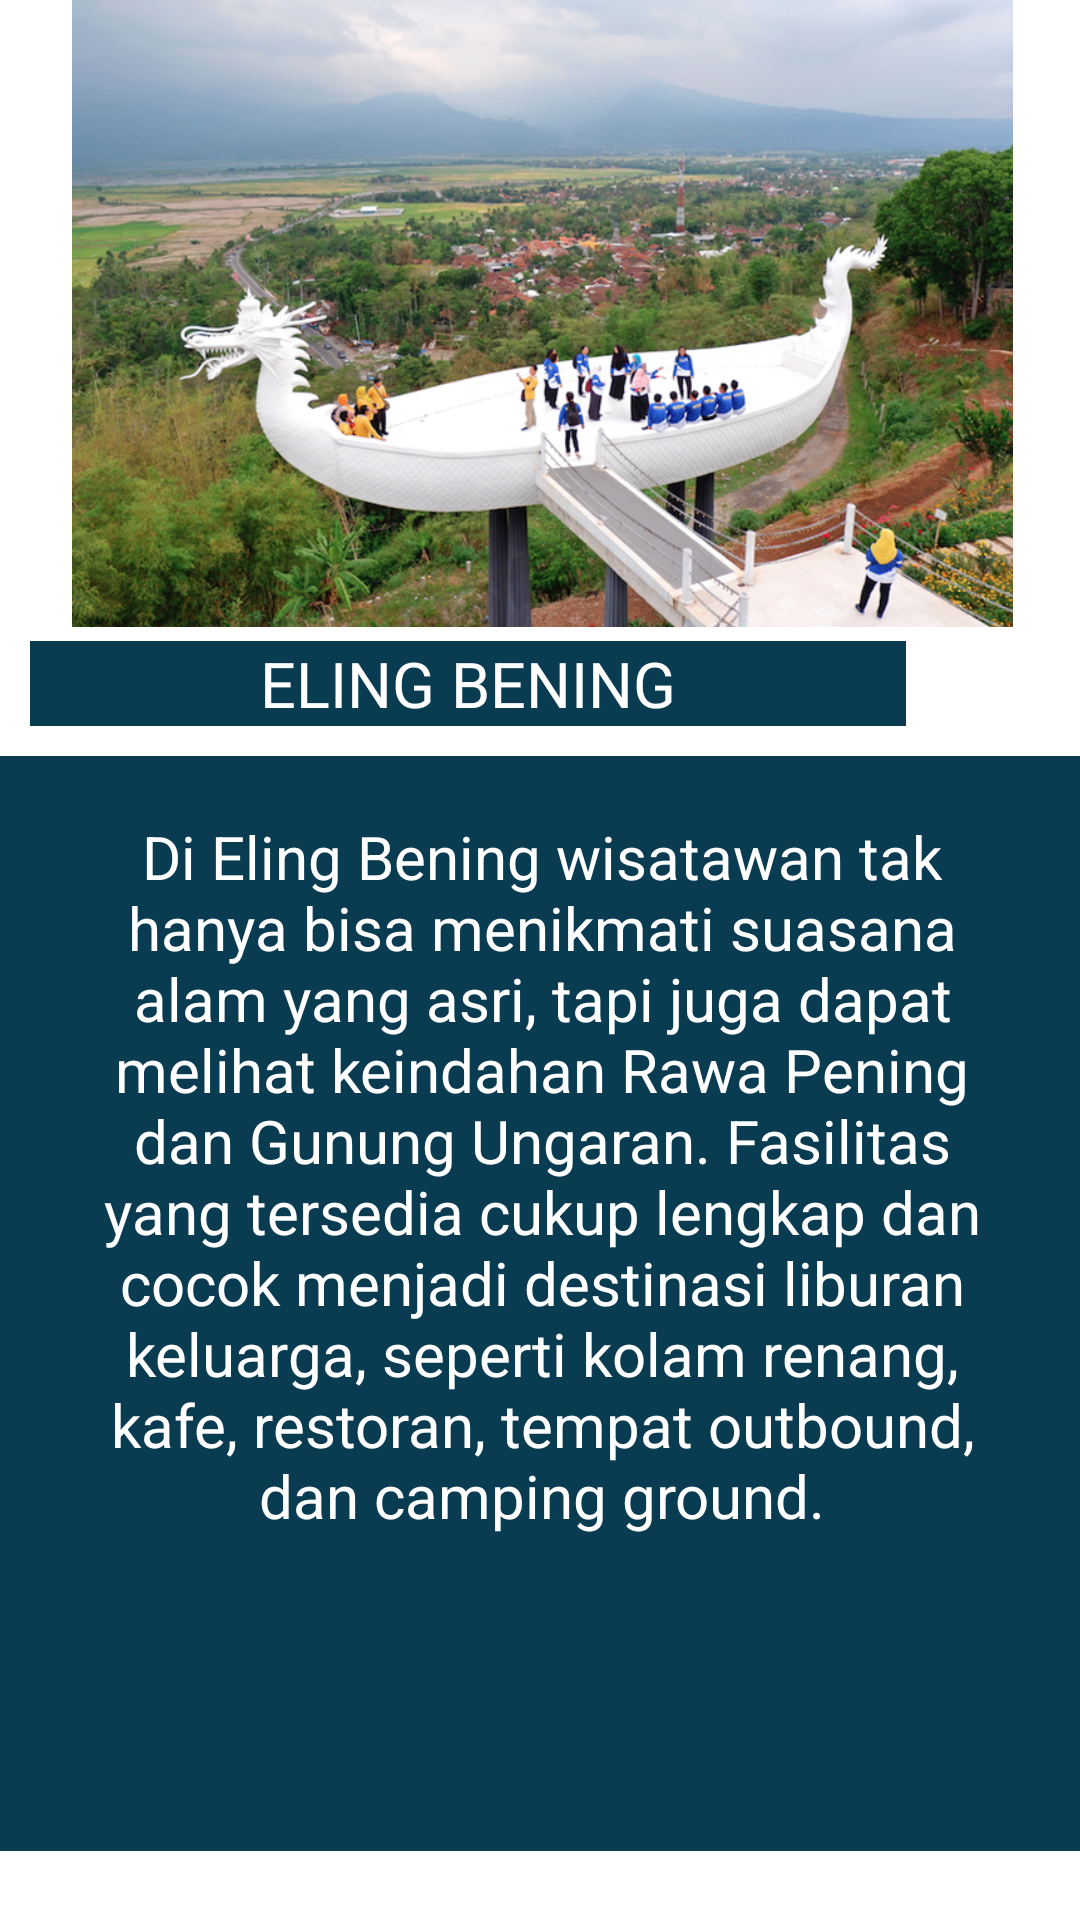

Here is an Android app screen rendered from its layout file. Give the layout XML and the strings, colors and styles it references.
<!-- AndroidManifest.xml: application theme Theme.AplikasiListWisataSemarang -->
<!-- res/layout/activity_elingbening.xml -->
<?xml version="1.0" encoding="utf-8"?>
<RelativeLayout xmlns:android="http://schemas.android.com/apk/res/android"
    xmlns:app="http://schemas.android.com/apk/res-auto"
    xmlns:tools="http://schemas.android.com/tools"
    android:layout_width="match_parent"
    android:layout_height="match_parent"
    android:orientation="vertical"
    tools:context=".elingbening">

    <ImageView
        android:id="@+id/imageView"
        android:layout_width="wrap_content"
        android:layout_height="wrap_content"
        android:layout_alignParentEnd="true"
        android:layout_alignParentBottom="true"
        android:layout_marginEnd="-2dp"
        android:layout_marginBottom="431dp"
        app:srcCompat="@drawable/elingbening" />

    <TextView
        android:id="@+id/textView"
        android:layout_width="292dp"
        android:layout_height="wrap_content"
        android:layout_alignParentEnd="true"
        android:layout_alignParentBottom="true"
        android:layout_gravity="center"
        android:layout_marginEnd="58dp"
        android:layout_marginBottom="398dp"
        android:background="#093B51"
        android:text="ELING BENING"
        android:textAlignment="center"
        android:textColor="#FFFFFF"
        android:textSize="21dp" />

    <ScrollView
        android:layout_width="wrap_content"
        android:layout_height="365dp"
        android:background="#093B51"
        android:layout_alignParentEnd="true"
        android:layout_alignParentBottom="true"
        android:layout_marginEnd="-2dp"
        android:layout_marginBottom="23dp">

        <TextView
            android:layout_width="wrap_content"
            android:layout_height="wrap_content"
            android:padding="20dp"
            android:textColor="#FFFFFF"
            android:text="@string/textelingbening"
            android:textAlignment="center"
            android:textAppearance="@style/TextAppearance.AppCompat.Body1"
            android:textSize="20dp" />

    </ScrollView>

</RelativeLayout>
<!-- resources referenced by this layout -->
<resources>
  <!-- drawable elingbening: png bitmap (drawable-v24, 637240 bytes) -->
  <string name="textelingbening">
          Di Eling Bening wisatawan tak hanya bisa menikmati suasana alam yang asri, tapi juga dapat melihat keindahan Rawa Pening dan Gunung Ungaran.
          Fasilitas yang tersedia cukup lengkap dan cocok menjadi destinasi liburan keluarga, seperti kolam renang, kafe, restoran, tempat outbound, dan camping ground.
      </string>
  <style name="Theme.AplikasiListWisataSemarang" parent="Theme.MaterialComponents.DayNight.DarkActionBar">
          
          <item name="colorPrimary">@color/purple_500</item>
          <item name="colorPrimaryVariant">@color/purple_700</item>
          <item name="colorOnPrimary">@color/white</item>
          
          <item name="colorSecondary">@color/teal_200</item>
          <item name="colorSecondaryVariant">@color/teal_700</item>
          <item name="colorOnSecondary">@color/black</item>
          
          <item name="android:statusBarColor" tools:targetApi="l">?attr/colorPrimaryVariant</item>
          
      </style>
  <!-- not gathered from this repository: default colours our renderer supplied (Android Studio template values) -->
  <color name="purple_500">#FF6200EE</color>
  <color name="purple_700">#FF3700B3</color>
  <color name="teal_200">#FF03DAC5</color>
  <color name="teal_700">#FF018786</color>
  <color name="black">#FF000000</color>
  <color name="white">#FFFFFFFF</color>
</resources>
